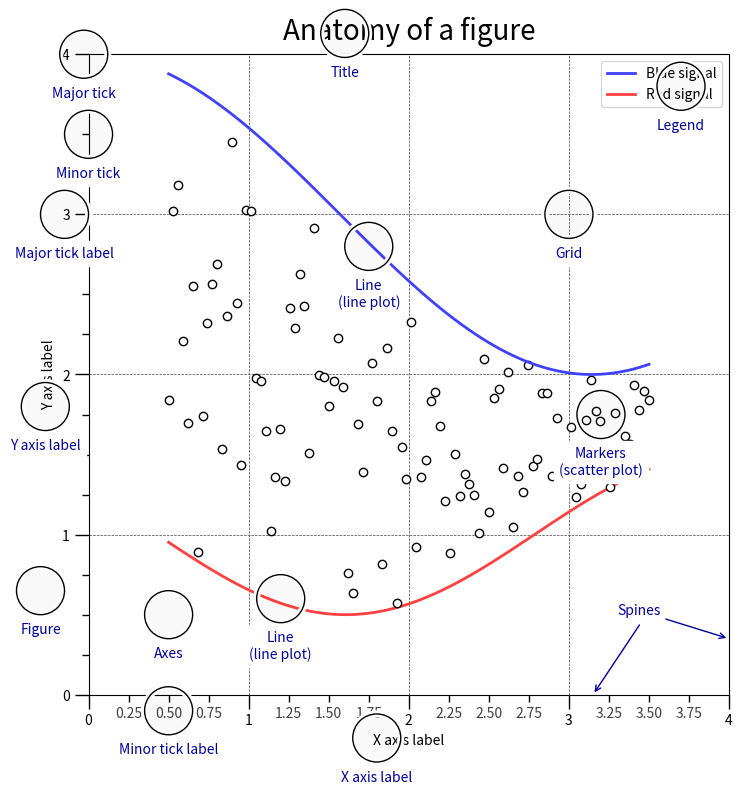

Here is the Python script that generated this plot: (Note: this script raises an exception after producing the figure.)
"""
This script generates an image of the anatomy of a figure in Matplotlib.

Original Script Information:
Title: Scientific Visualization - Python & Matplotlib
[redacted]
License: BSD

Modifications:
- Extracted the code into a function that could be imported or run as a script
- Refactored the code to improve readability
- Formatted the code using Ruff

[redacted]
"""

import matplotlib.pyplot as plt
import numpy as np
from matplotlib.patches import Circle
from matplotlib.patheffects import withStroke
from matplotlib.ticker import AutoMinorLocator, FuncFormatter, MultipleLocator


def format_minor_tick_value(value, _):
    return "%.2f" % value if value % 1 else ""


def generate_data():
    np.random.seed(123)
    x = np.linspace(0.5, 3.5, 100)
    y1 = 3 + np.cos(x)
    y2 = 1 + np.cos(1 + x / 0.75) / 2
    y3 = np.random.uniform(y1, y2, len(x))
    return x, y1, y2, y3


def setup_plot():
    figure = plt.figure(figsize=(8, 8))
    ax = figure.add_subplot(1, 1, 1, aspect=1)
    ax.set_xlim(0, 4)
    ax.set_ylim(0, 4)
    return figure, ax


def set_major_minor_ticks(ax: plt.Axes) -> None:
    ax.xaxis.set_major_locator(MultipleLocator(1.0))
    ax.xaxis.set_minor_locator(AutoMinorLocator(4))
    ax.yaxis.set_major_locator(MultipleLocator(1.0))
    ax.yaxis.set_minor_locator(AutoMinorLocator(4))
    ax.xaxis.set_minor_formatter(FuncFormatter(format_minor_tick_value))


def customize_ticks_and_grid(ax: plt.Axes) -> None:
    ax.tick_params(which="major", width=1.0, length=10)
    ax.tick_params(which="minor", width=1.0, length=5, labelsize=10, labelcolor="0.25")
    ax.grid(linestyle="--", linewidth=0.5, color=".25", zorder=-10)


def plot_signals(ax, x, y1, y2, y3):
    ax.plot(x, y1, c=(0.25, 0.25, 1.00), lw=2, label="Blue signal", zorder=10)
    ax.plot(x, y2, c=(1.00, 0.25, 0.25), lw=2, label="Red signal")
    ax.plot(x, y3, linewidth=0, marker="o", markerfacecolor="w", markeredgecolor="k")


def add_annotations(ax: plt.Axes) -> None:
    annotations = [
        (0.50, -0.10, "Minor tick label"),
        (-0.03, 4.00, "Major tick"),
        (0.00, 3.50, "Minor tick"),
        (-0.15, 3.00, "Major tick label"),
        (1.80, -0.27, "X axis label"),
        (-0.27, 1.80, "Y axis label"),
        (1.60, 4.13, "Title"),
        (1.75, 2.80, "Line\n(line plot)"),
        (1.20, 0.60, "Line\n(line plot)"),
        (3.20, 1.75, "Markers\n(scatter plot)"),
        (3.00, 3.00, "Grid"),
        (3.70, 3.80, "Legend"),
        (0.5, 0.5, "Axes"),
        (-0.3, 0.65, "Figure"),
    ]

    for x, y, text in annotations:
        circle = Circle(
            (x, y),
            0.15,
            clip_on=False,
            zorder=10,
            linewidth=1,
            edgecolor="black",
            facecolor=(0, 0, 0, 0.0125),
            path_effects=[withStroke(linewidth=5, foreground="w")],
        )
        ax.add_artist(circle)
        ax.text(
            x,
            y - 0.2,
            text,
            backgroundcolor="white",
            ha="center",
            va="top",
            weight="regular",
            color="#000099",
        )


def add_spines_annotation(ax):
    color = "#000099"
    ax.annotate(
        "Spines",
        xy=(4.0, 0.35),
        xytext=(3.3, 0.5),
        color=color,
        weight="regular",
        arrowprops=dict(arrowstyle="->", connectionstyle="arc3", color=color),
    )

    ax.annotate(
        "",
        xy=(3.15, 0.0),
        xytext=(3.45, 0.45),
        color=color,
        weight="regular",
        arrowprops=dict(arrowstyle="->", connectionstyle="arc3", color=color),
    )


def main() -> plt.Figure:
    x, y1, y2, y3 = generate_data()
    figure, ax = setup_plot()
    set_major_minor_ticks(ax)
    customize_ticks_and_grid(ax)
    plot_signals(ax, x, y1, y2, y3)
    add_annotations(ax)
    add_spines_annotation(ax)
    ax.set_title("Anatomy of a figure", fontsize=20, verticalalignment="bottom")
    ax.set_xlabel("X axis label")
    ax.set_ylabel("Y axis label")
    ax.legend(loc="upper right")
    return figure


if __name__ == "__main__":
    fig = main()
    save_path = "results/anatomy_of_figure.png"
    fig.tight_layout()
    fig.savefig(save_path, dpi=600)
    print(f"Saved plot to {save_path}")
